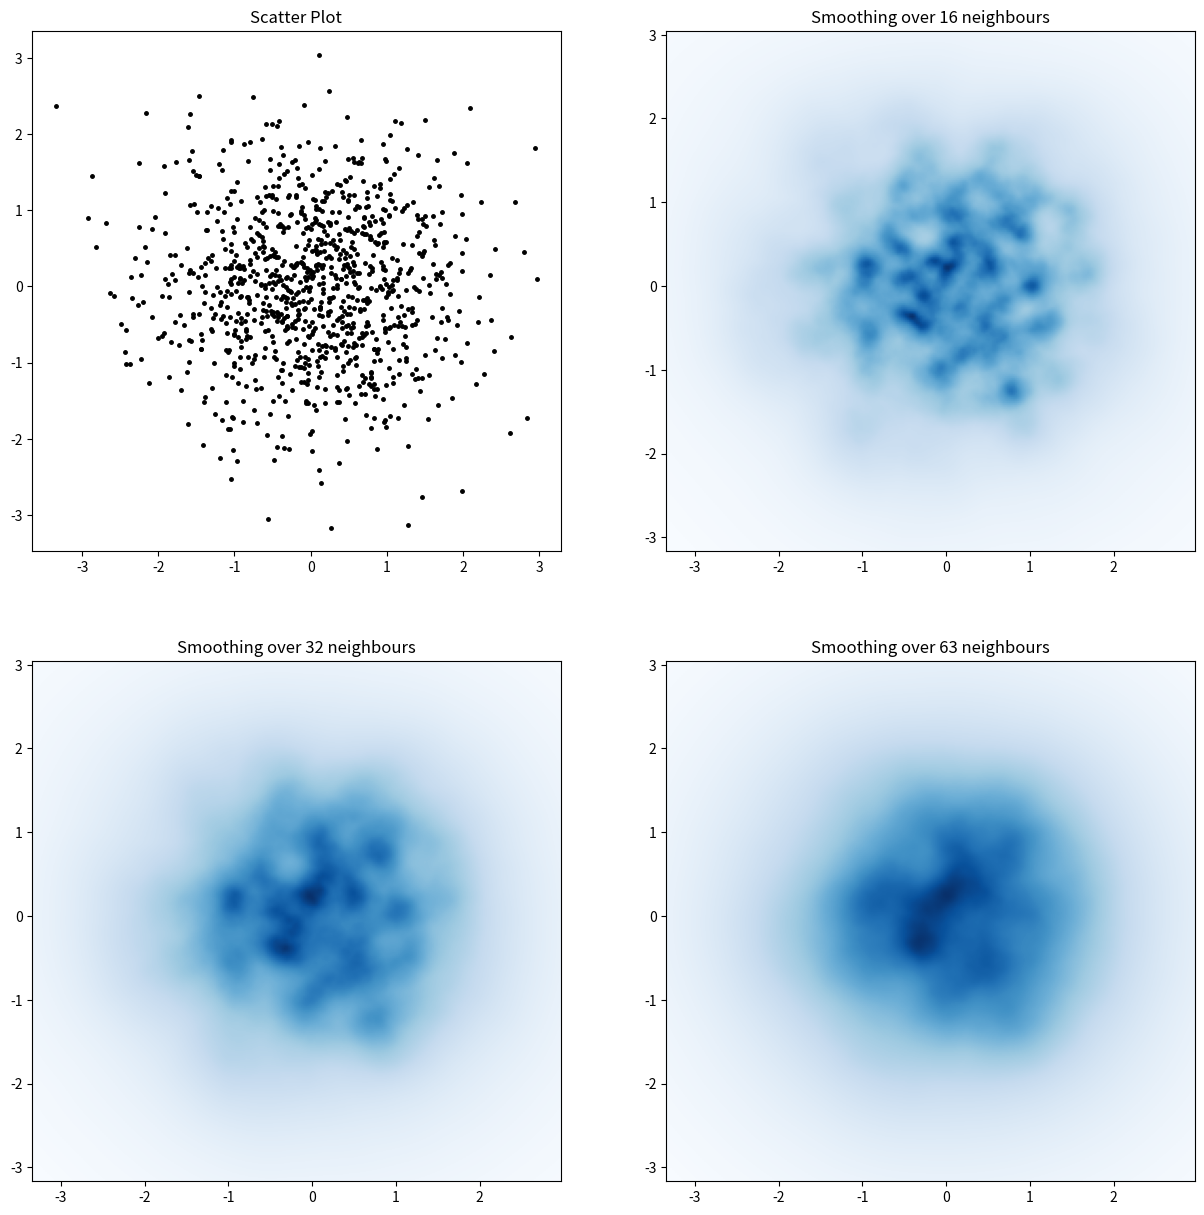

This chart was generated by the following Python code:
import numpy as np
import matplotlib.pyplot as plt
import matplotlib.cm as cm
from scipy.spatial import cKDTree


def data_coord2view_coord(p, resolution, pmin, pmax):
    dp = pmax - pmin
    dv = (p - pmin) / dp * resolution
    return dv


n = 1000
xs = np.random.randn(n)
ys = np.random.randn(n)

resolution = 250

extent = [np.min(xs), np.max(xs), np.min(ys), np.max(ys)]
xv = data_coord2view_coord(xs, resolution, extent[0], extent[1])
yv = data_coord2view_coord(ys, resolution, extent[2], extent[3])


def kNN2DDens(xv, yv, resolution, neighbours, dim=2):
    """
    """
    # Create the tree
    tree = cKDTree(np.array([xv, yv]).T)
    # Find the closest nnmax-1 neighbors (first entry is the point itself)
    grid = np.mgrid[0:resolution, 0:resolution].T.reshape(resolution**2, dim)
    dists = tree.query(grid, neighbours)
    # Inverse of the sum of distances to each grid point.
    inv_sum_dists = 1. / dists[0].sum(1)

    # Reshape
    im = inv_sum_dists.reshape(resolution, resolution)
    return im


fig, axes = plt.subplots(2, 2, figsize=(15, 15))
for ax, neighbours in zip(axes.flatten(), [0, 16, 32, 63]):

    if neighbours == 0:
        ax.plot(xs, ys, 'k.', markersize=5)
        ax.set_aspect('equal')
        ax.set_title("Scatter Plot")
    else:

        im = kNN2DDens(xv, yv, resolution, neighbours)

        ax.imshow(im, origin='lower', extent=extent, cmap=cm.Blues)
        ax.set_title("Smoothing over %d neighbours" % neighbours)
        ax.set_xlim(extent[0], extent[1])
        ax.set_ylim(extent[2], extent[3])

plt.savefig('new.png', dpi=150, bbox_inches='tight')